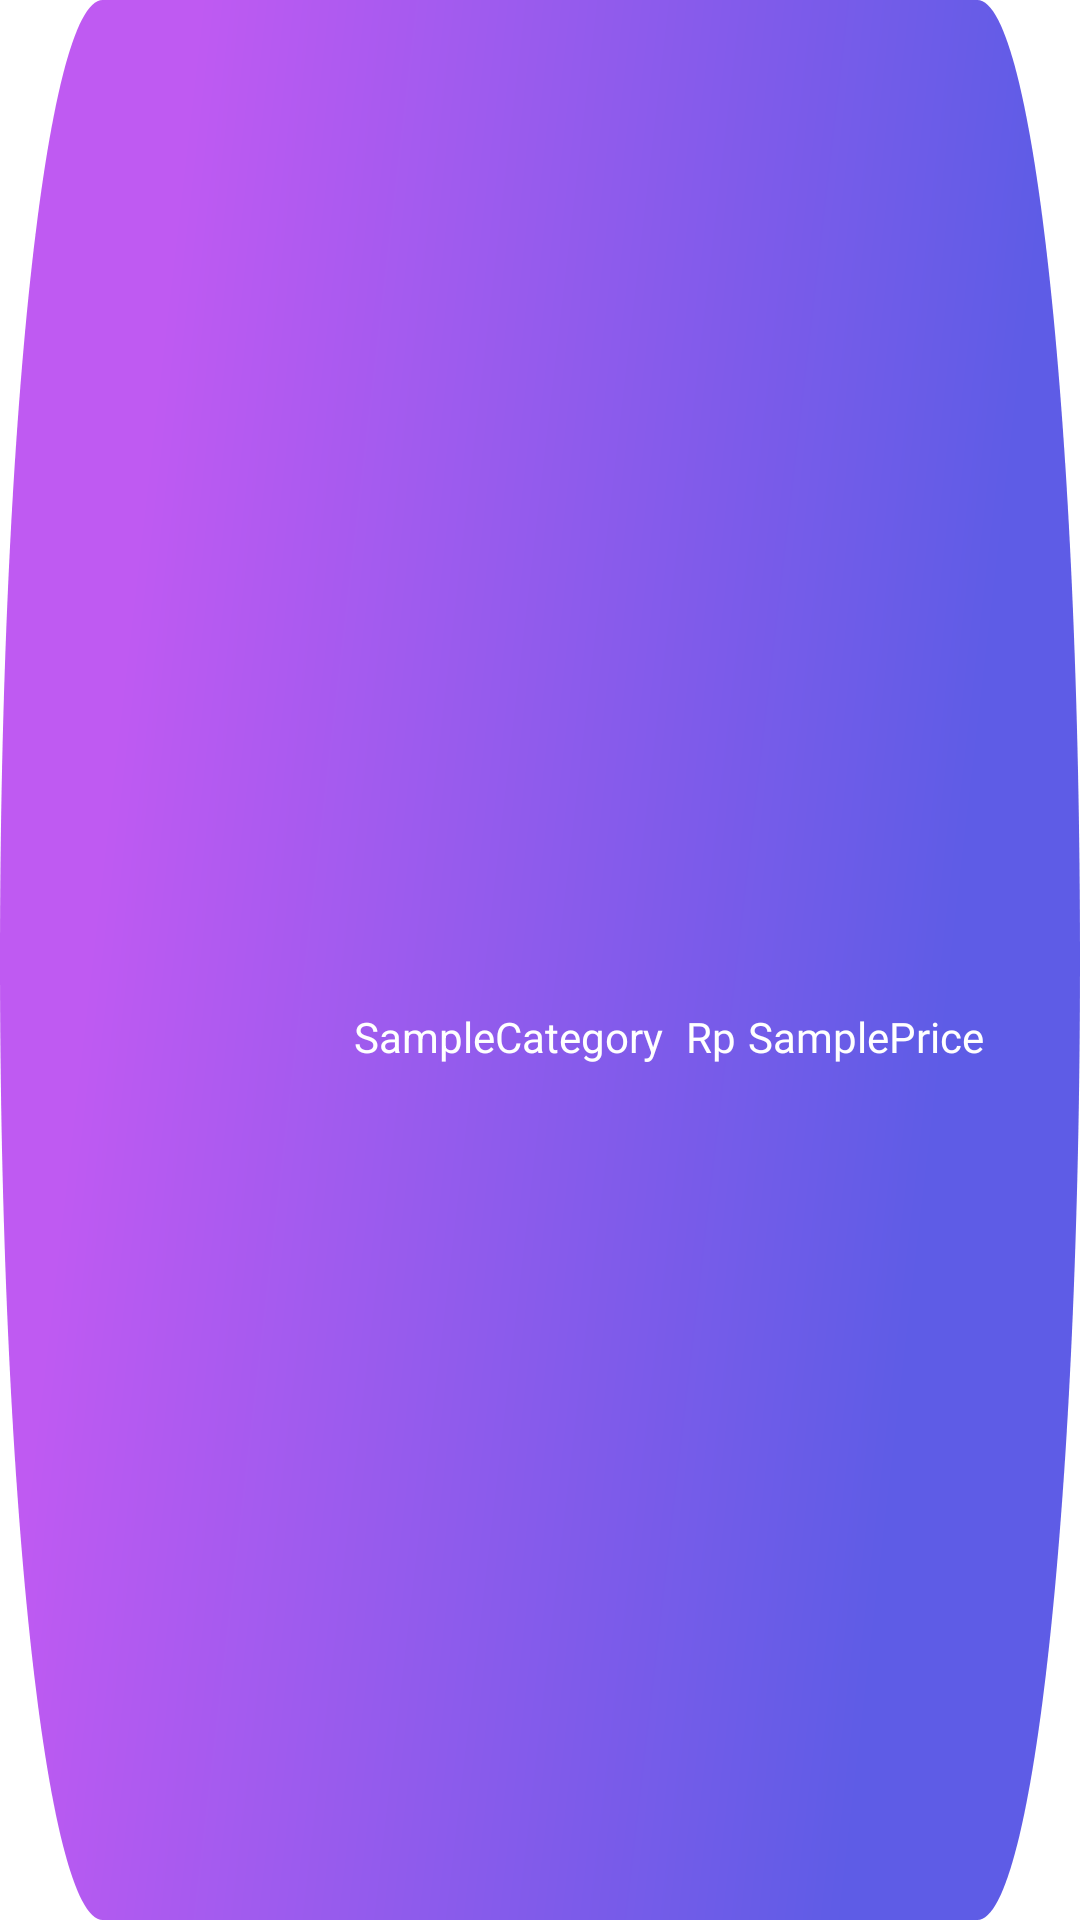

Produce the Android XML layout that renders to this screen, including the resource entries it uses.
<!-- AndroidManifest.xml: application theme Theme.Jmartandroid -->
<!-- res/layout/recyclerview_list.xml -->
<?xml version="1.0" encoding="utf-8"?>
<androidx.constraintlayout.widget.ConstraintLayout xmlns:android="http://schemas.android.com/apk/res/android"
    xmlns:app="http://schemas.android.com/apk/res-auto"
    xmlns:tools="http://schemas.android.com/tools"
    android:id="@+id/linearLayout2"
    android:layout_width="match_parent"
    android:background="@drawable/background_list"
    android:layout_marginBottom="12dp"
    android:layout_marginLeft="12dp"
    android:layout_marginRight="12dp"
    android:layout_height="110dp">

    <TextView
        android:id="@+id/tv_productName"
        android:layout_width="244dp"
        android:layout_height="34dp"
        android:layout_marginStart="16dp"
        android:fontFamily="@font/montserrat_bold"
        android:maxEms="12"
        android:textColor="@color/white"
        android:textSize="18sp"
        app:layout_constraintStart_toEndOf="@+id/rv_image_product"
        app:layout_constraintTop_toTopOf="@+id/rv_image_product"
        tools:text="A Very Very Long Product Name Combined" />

    <TextView
        android:id="@+id/rv_tv_productPrice"
        android:layout_width="wrap_content"
        android:layout_height="wrap_content"
        android:layout_marginEnd="32dp"
        android:fontFamily="@font/montserrat_bold"
        android:text="SamplePrice"
        android:textColor="@color/white"
        app:layout_constraintBottom_toBottomOf="@+id/rv_tv_productCategory"
        app:layout_constraintEnd_toEndOf="parent"
        app:layout_constraintTop_toTopOf="@+id/rv_tv_productCategory" />

    <TextView
        android:layout_width="wrap_content"
        android:layout_height="wrap_content"
        android:layout_marginEnd="4dp"
        android:fontFamily="@font/montserrat_bold"
        android:text="Rp"
        android:textColor="@color/white"
        app:layout_constraintBottom_toBottomOf="@+id/rv_tv_productCategory"
        app:layout_constraintEnd_toStartOf="@+id/rv_tv_productPrice"
        app:layout_constraintTop_toTopOf="@+id/rv_tv_productCategory" />

    <TextView
        android:id="@+id/rv_tv_productCategory"
        android:layout_width="wrap_content"
        android:layout_height="wrap_content"
        android:text="SampleCategory"
        android:textColor="@color/white"
        android:textSize="14sp"
        app:layout_constraintBottom_toBottomOf="@+id/rv_image_product"
        app:layout_constraintStart_toStartOf="@+id/tv_productName" />

    <ImageView
        android:id="@+id/rv_image_product"
        android:layout_width="70dp"
        android:layout_height="70dp"
        android:layout_marginStart="32dp"
        app:layout_constraintBottom_toBottomOf="parent"
        app:layout_constraintStart_toStartOf="parent"
        app:layout_constraintTop_toTopOf="parent"
        tools:srcCompat="@tools:sample/avatars" />

</androidx.constraintlayout.widget.ConstraintLayout>
<!-- resources referenced by this layout -->
<resources>
  <color name="white">#FFFFFFFF</color>
  <!-- drawable background_list (drawable) -->
  <?xml version="1.0" encoding="utf-8"?>
  <vector xmlns:android="http://schemas.android.com/apk/res/android"
      xmlns:aapt="http://schemas.android.com/aapt"
      android:width="184dp"
      android:height="35dp"
      android:viewportWidth="184"
      android:viewportHeight="35">
      <path
          android:pathData="M0 17.5c0-9.66 7.84-17.5 17.5-17.5h149c9.66 0 17.5 7.84 17.5 17.5v0c0 9.66-7.84 17.5-17.5 17.5h-149c-9.66 0-17.5-7.84-17.5-17.5z">
          <aapt:attr name="android:fillColor">
              <gradient
                  android:type="linear"
                  android:startX="15.1"
                  android:startY="17.5"
                  android:endX="82.68"
                  android:endY="90.99">
                  <item
                      android:color="#FFBF5AF2"
                      android:offset="0"/>
                  <item
                      android:color="#FF5E5CE6"
                      android:offset="1"/>
              </gradient>
          </aapt:attr>
      </path>
  </vector>
  <style name="Theme.Jmartandroid" parent="Theme.MaterialComponents.DayNight.DarkActionBar">
          
          <item name="colorPrimary">@color/background</item>
          <item name="colorPrimaryVariant">@color/background</item>
          <item name="colorOnPrimary">@color/white</item>
          
          <item name="colorSecondary">@color/teal_200</item>
          <item name="colorSecondaryVariant">@color/teal_700</item>
          <item name="colorOnSecondary">@color/black</item>
          
          <item name="android:statusBarColor" tools:targetApi="l">?attr/colorPrimaryVariant</item>
          
      </style>
  <color name="background">#1C1C1E</color>
  <color name="teal_200">#FF03DAC5</color>
  <color name="teal_700">#FF018786</color>
  <color name="black">#FF000000</color>
</resources>
